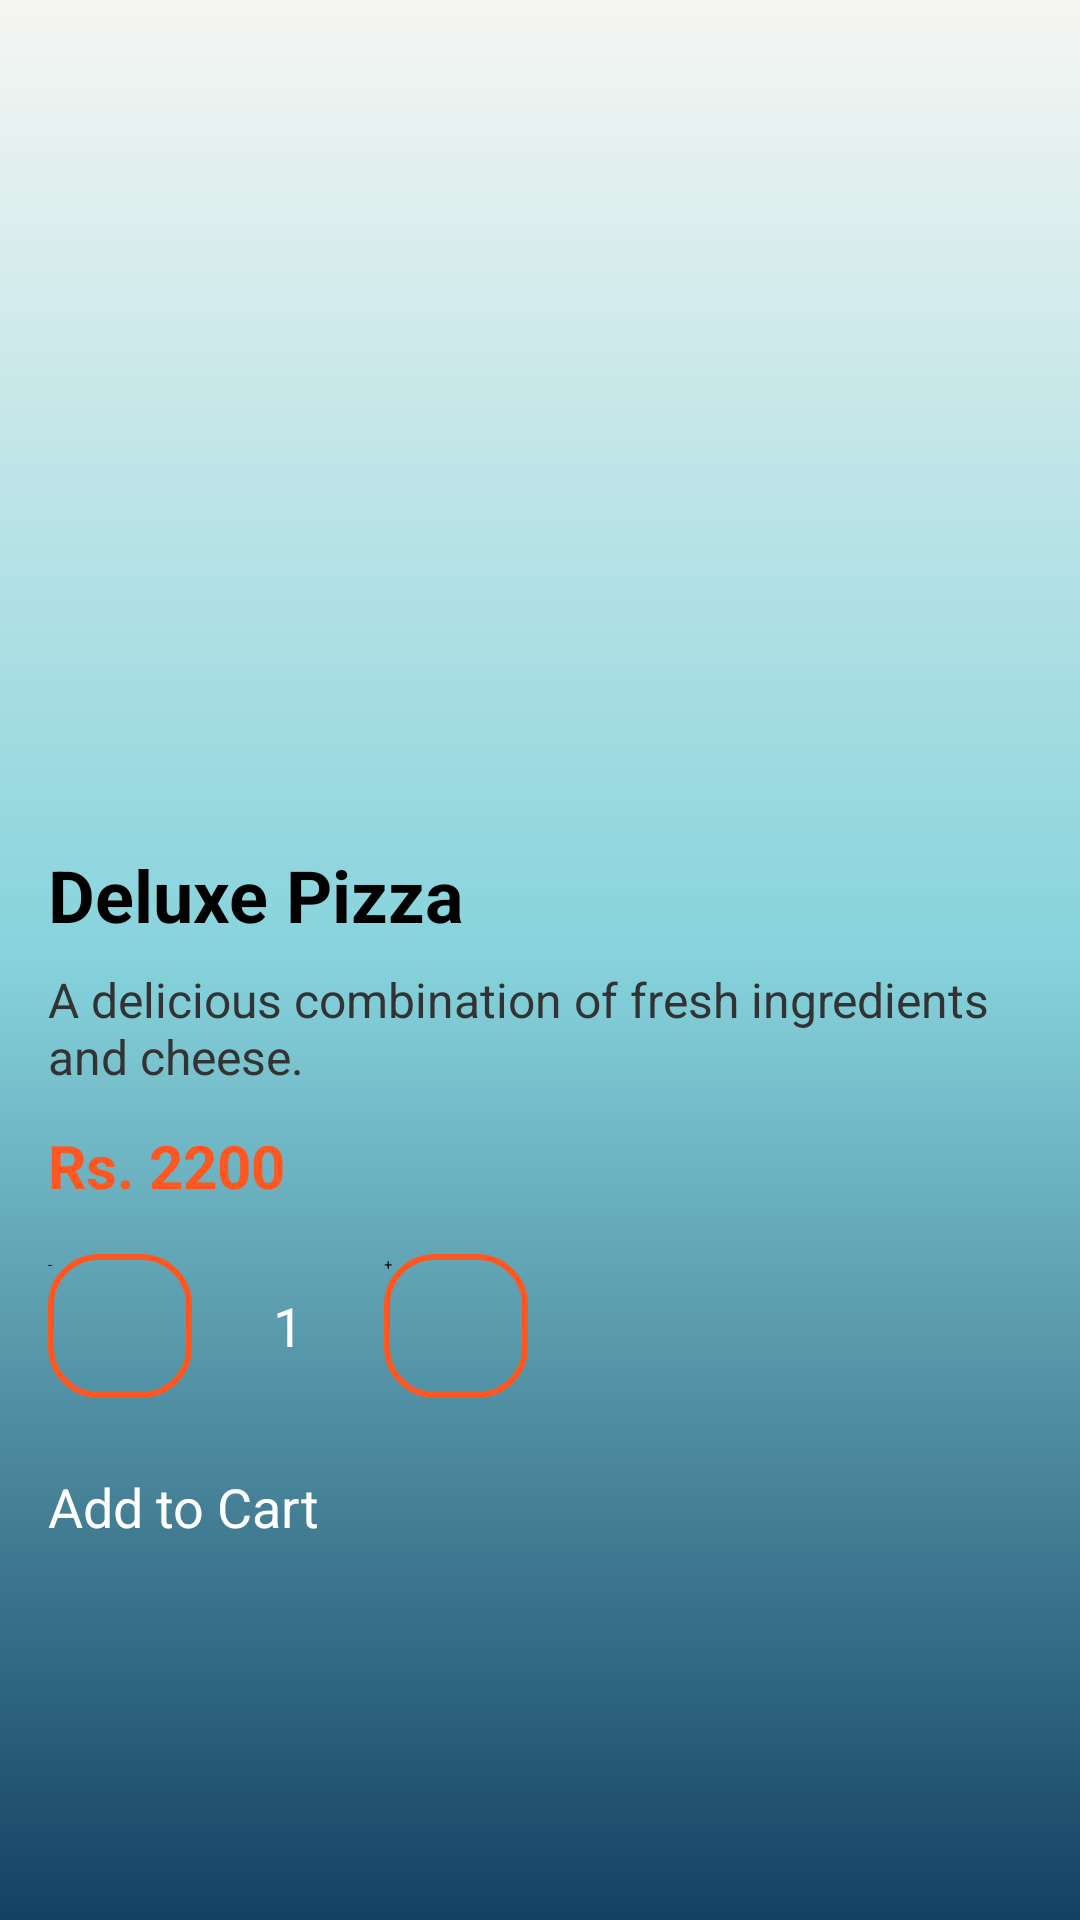

Android layout source for this screen:
<!-- AndroidManifest.xml: application theme Theme.Pizzamania -->
<!-- res/layout/activity_item_detail2.xml -->
<?xml version="1.0" encoding="utf-8"?>
<ScrollView xmlns:android="http://schemas.android.com/apk/res/android"
    xmlns:app="http://schemas.android.com/apk/res-auto"
    android:layout_width="match_parent"
    android:layout_height="match_parent"
    android:background="@drawable/bg_gradient"
    android:fillViewport="true">

    <LinearLayout
        android:orientation="vertical"
        android:padding="16dp"
        android:layout_width="match_parent"
        android:layout_height="wrap_content">

        
        <ImageView
            android:id="@+id/imgPizza"
            android:layout_width="match_parent"
            android:layout_height="250dp"
            android:scaleType="centerCrop"
            android:src="@drawable/dulex" />

        
        <TextView
            android:id="@+id/tvPizzaName"
            android:layout_width="wrap_content"
            android:layout_height="wrap_content"
            android:text="Deluxe Pizza"
            android:textSize="24sp"
            android:textStyle="bold"
            android:textColor="#000000"
            android:layout_marginTop="16dp" />

        
        <TextView
            android:id="@+id/tvPizzaDescription"
            android:layout_width="wrap_content"
            android:layout_height="wrap_content"
            android:text="A delicious combination of fresh ingredients and cheese."
            android:textSize="16sp"
            android:textColor="#333333"
            android:layout_marginTop="8dp" />

        
        <TextView
            android:id="@+id/tvPizzaPrice"
            android:layout_width="wrap_content"
            android:layout_height="wrap_content"
            android:text="Rs. 2200"
            android:textSize="20sp"
            android:textStyle="bold"
            android:textColor="#FF5722"
            android:layout_marginTop="12dp" />

        
        <LinearLayout
            android:orientation="horizontal"
            android:layout_width="wrap_content"
            android:layout_height="wrap_content"
            android:layout_marginTop="16dp"
            android:gravity="center_vertical">

            <Button
                android:id="@+id/btnDecrease"
                android:layout_width="48dp"
                android:layout_height="48dp"
                android:background="@drawable/btn_outline"
                android:text="-" />

            <TextView
                android:id="@+id/tvQuantity"
                android:layout_width="48dp"
                android:layout_height="48dp"
                android:gravity="center"
                android:text="1"
                android:textSize="18sp"
                android:layout_marginStart="8dp"
                android:layout_marginEnd="8dp"
                android:background="@drawable/btn_rounded"
                android:textColor="#FFFFFF" />

            <Button
                android:id="@+id/btnIncrease"
                android:layout_width="48dp"
                android:layout_height="48dp"
                android:background="@drawable/btn_outline"
                android:text="+" />
        </LinearLayout>

        
        <Button
            android:id="@+id/btnAddToCart"
            android:layout_width="match_parent"
            android:layout_height="56dp"
            android:layout_marginTop="24dp"
            android:text="Add to Cart"
            android:textColor="#FFFFFF"
            android:textSize="18sp"
            android:background="@drawable/btn_rounded" />

    </LinearLayout>
</ScrollView>
<!-- resources referenced by this layout -->
<resources>
  <!-- drawable bg_gradient (drawable) -->
  <?xml version="1.0" encoding="utf-8"?>
  <shape xmlns:android="http://schemas.android.com/apk/res/android" android:shape="rectangle">
      <gradient
          android:angle="270"
          android:startColor="#F6F6F3"
          android:centerColor="#86D3DC"
          android:endColor="#134162" />
  </shape>
  <!-- drawable btn_outline (drawable) -->
  <shape xmlns:android="http://schemas.android.com/apk/res/android"
      android:shape="rectangle">
      <stroke
          android:width="2dp"
          android:color="#FF5722" />
      <corners android:radius="16dp" />
      <solid android:color="@android:color/transparent" />
  </shape>
</resources>
